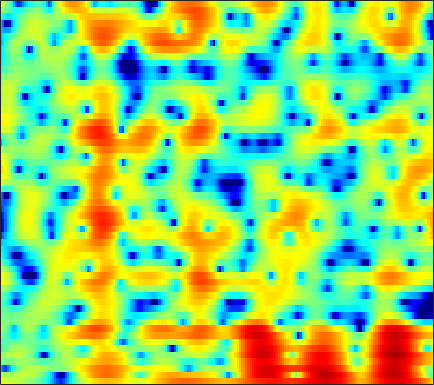

Source data for this figure (header and first rows):
3.5386, 3.3728, 3.1626, 2.9591, 2.8102, 2.6157, 2.4236, 2.2768, 2.0676, 1.8231, 1.5629, 1.3532, 1.0476, 0.70148, 0.41047, -0.031723, -0.54994, -0.99814, -1.6826, -2.4763, -3.4041, -4.1935, -5.396, -6.7998
1.729, 1.391, 1.098, 1.004, 1.054, 1.243, 1.514, 1.736, 2.018, 2.25, 2.406, 2.463, 2.45, 2.327, 2.161, 1.828, 1.359, 0.9098, 0.1714, -0.7419, -1.852, -2.831, -4.363, -6.22
-7.772, -10.45, -12.12, -9.519, -7.101, -4.502, -2.572, -1.456, -0.2958, 0.5663, 1.193, 1.533, 1.839, 2.004, 2.048, 2.014, 1.889, 1.746, 1.51, 1.235, 0.9389, 0.7123, 0.424, 0.171
-0.2128, -0.341, -0.3844, -0.2881, -0.1398, 0.1195, 0.4055, 0.6071, 0.8252, 0.9636, 0.9996, 0.9536, 0.7925, 0.5212, 0.2524, -0.1733, -0.6375, -0.9791, -1.373, -1.63, -1.724, -1.678, -1.476, -1.147
0.6458, 0.9438, 1.33, 1.684, 1.917, 2.173, 2.349, 2.418, 2.408, 2.273, 1.993, 1.671, 1.071, 0.2351, -0.5847, -2.006, -3.935, -5.865, -9.528, -15.59, -18.43, -12.84, -7.936, -4.854
-2.85, -1.822, -0.7669, 0.02545, 0.4848, 0.9513, 1.27, 1.418, 1.502, 1.466, 1.306, 1.1, 0.7165, 0.2101, -0.2554, -0.9782, -1.789, -2.403, -3.122, -3.559, -3.547, -3.237, -2.528, -1.618
-2.5, -2.096, -1.682, -1.376, -1.2, -1.011, -0.8392, -0.7104, -0.5403, -0.3971, -0.3134, -0.3072, -0.374, -0.5226, -0.6858, -0.953, -1.24, -1.433, -1.606, -1.627, -1.465, -1.216, -0.7427, -0.1258
0.1314, -0.4394, -1.429, -2.685, -3.744, -4.988, -5.397, -4.912, -3.632, -2.267, -1.171, -0.6031, -0.1948, -0.1841, -0.4162, -1.044, -2.03, -2.975, -4.365, -5.38, -5.24, -4.318, -2.572, -0.7706
1.838, 1.117, -0.2149, -2.068, -3.826, -6.361, -7.38, -6.167, -3.631, -1.493, 0.0204, 0.808, 1.421, 1.544, 1.324, 0.6051, -0.6324, -1.947, -4.194, -6.375, -6.478, -4.937, -2.498, -0.4513
0.4283, 0.3761, 0.1867, -0.07739, -0.2646, -0.4447, -0.4621, -0.3364, -0.0002584, 0.4293, 0.8368, 1.099, 1.365, 1.501, 1.505, 1.379, 1.129, 0.8977, 0.5798, 0.3177, 0.1682, 0.1305, 0.123, 0.06764
-0.68, -0.5749, -0.5377, -0.5709, -0.6047, -0.6328, -0.5932, -0.5043, -0.3111, -0.03252, 0.3048, 0.5574, 0.8686, 1.154, 1.337, 1.519, 1.632, 1.672, 1.662, 1.581, 1.422, 1.244, 0.9107, 0.4285
-0.9951, -1.251, -1.719, -2.279, -2.713, -3.2, -3.459, -3.451, -3.161, -2.59, -1.824, -1.204, -0.4065, 0.3147, 0.7905, 1.337, 1.771, 2.025, 2.268, 2.399, 2.414, 2.345, 2.146, 1.807
-1.131, -1.892, -3.24, -5.076, -6.899, -10.12, -14.13, -15.26, -11.9, -8.283, -5.651, -4.129, -2.49, -1.176, -0.3715, 0.5289, 1.267, 1.722, 2.213, 2.581, 2.83, 2.936, 2.972, 2.893
-0.3069, -1.038, -2.282, -3.868, -5.27, -7.285, -8.891, -9.335, -8.778, -7.373, -5.844, -4.829, -3.654, -2.615, -1.904, -1.017, -0.2013, 0.3679, 1.061, 1.662, 2.154, 2.447, 2.72, 2.863
2.018, 1.557, 0.7617, -0.1777, -0.94, -1.976, -2.945, -3.571, -4.227, -4.751, -5.081, -5.176, -5.136, -4.888, -4.505, -3.75, -2.78, -1.951, -0.8155, 0.258, 1.188, 1.769, 2.348, 2.691
4.625, 4.196, 3.432, 2.479, 1.644, 0.3778, -1.079, -2.258, -3.933, -5.816, -7.894, -9.453, -11.32, -12.57, -12.73, -11.44, -8.8, -6.619, -3.883, -1.563, 0.3039, 1.393, 2.468, 3.095
4.745, 4.202, 3.295, 2.144, 1.132, -0.4382, -2.313, -4.022, -6.696, -10.01, -14.66, -19.56, -27.87, -28.32, -28.02, -24.17, -16.13, -11.46, -6.8, -3.377, -0.8072, 0.6706, 2.135, 3.086
2.237, 1.551, 0.4661, -0.8272, -1.897, -3.433, -5.105, -6.51, -8.386, -10.28, -12.46, -13.9, -14.96, -14.66, -13.76, -11.83, -9.395, -7.461, -4.974, -2.711, -0.7727, 0.4605, 1.796, 2.804
-0.9735, -1.865, -3.269, -4.872, -6.231, -8.101, -9.741, -10.6, -11.26, -11.21, -10.65, -10.19, -9.411, -8.456, -7.641, -6.374, -5.008, -3.944, -2.534, -1.193, 0.05785, 0.907, 1.918, 2.768
-3.533, -4.464, -5.987, -7.989, -9.983, -13.74, -20.21, -33.94, -20.68, -14.6, -11.1, -9.259, -7.392, -5.879, -4.878, -3.673, -2.592, -1.843, -0.9039, -0.03252, 0.7643, 1.317, 1.998, 2.627
-5.017, -5.438, -6.137, -6.989, -7.687, -8.707, -9.441, -9.515, -9.078, -7.749, -6.264, -5.202, -3.886, -2.777, -2.048, -1.259, -0.6033, -0.2046, 0.2353, 0.5998, 0.9094, 1.138, 1.452, 1.823
-7.023, -6.57, -5.958, -5.322, -4.852, -4.268, -3.696, -3.147, -2.471, -1.703, -0.9032, -0.3659, 0.2846, 0.8125, 1.105, 1.32, 1.355, 1.262, 0.9694, 0.5099, -0.05671, -0.4833, -0.9178, -1.03
-12.4, -10.3, -7.759, -5.561, -4.196, -2.539, -1.153, -0.2979, 0.8257, 1.698, 2.387, 2.82, 3.198, 3.367, 3.324, 3.069, 2.521, 1.916, 0.8096, -0.7259, -2.792, -4.854, -8.578, -13.15
-17.66, -14.17, -10.29, -7.1, -5.09, -2.84, -0.9129, 0.2834, 1.578, 2.634, 3.388, 3.78, 4.063, 4.043, 3.837, 3.285, 2.396, 1.477, -0.05856, -1.969, -4.233, -6.12, -8.494, -9.915
-16.83, -14.03, -10.42, -7.375, -5.36, -2.952, -0.9946, 0.3594, 1.789, 2.878, 3.725, 4.112, 4.376, 4.324, 4.078, 3.404, 2.364, 1.307, -0.5107, -2.87, -5.845, -8.618, -12.54, -13.61
-15.76, -13.06, -9.91, -7.184, -5.357, -3.169, -1.227, -0.01892, 1.434, 2.56, 3.427, 3.874, 4.214, 4.254, 4.075, 3.537, 2.66, 1.771, 0.2086, -1.762, -4.199, -6.329, -9.038, -9.813
-12.45, -11.12, -9.203, -7.407, -5.908, -4.036, -2.225, -0.9568, 0.4345, 1.703, 2.614, 3.162, 3.638, 3.831, 3.791, 3.548, 3.032, 2.486, 1.578, 0.5108, -0.6345, -1.447, -2.404, -3.072
-10.55, -10.98, -11.06, -9.889, -8.313, -5.822, -3.542, -1.987, -0.1831, 1.202, 2.302, 2.918, 3.495, 3.814, 3.902, 3.816, 3.535, 3.204, 2.644, 1.925, 1.098, 0.4294, -0.5465, -1.612
-9.188, -12.35, -20.07, -17.71, -11.41, -6.694, -3.463, -1.801, 0.07819, 1.408, 2.441, 2.995, 3.503, 3.789, 3.878, 3.791, 3.57, 3.31, 2.865, 2.301, 1.601, 0.9838, 0.002403, -1.233
-1.875, -2.641, -3.306, -3.251, -2.773, -1.785, -0.7384, 0.08107, 0.9478, 1.687, 2.228, 2.505, 2.724, 2.753, 2.663, 2.426, 2.072, 1.766, 1.316, 0.9097, 0.5262, 0.2064, -0.2631, -0.8841
3.03, 2.538, 1.92, 1.451, 1.137, 0.8834, 0.7184, 0.7048, 0.7385, 0.8347, 0.9236, 0.9573, 0.8844, 0.5962, 0.1994, -0.5093, -1.477, -2.252, -3.099, -3.415, -3.065, -2.553, -1.843, -1.273
5.582, 4.894, 3.89, 2.731, 1.813, 0.4756, -0.7895, -1.7, -2.337, -2.394, -1.999, -1.65, -1.401, -1.539, -1.996, -3.281, -5.505, -8.204, -14.84, -19.71, -10.24, -6.639, -3.645, -1.741
6.302, 5.437, 4.09, 2.383, 0.8505, -1.902, -5.698, -10.33, -18.44, -11.47, -6.665, -4.576, -2.993, -2.265, -2.17, -2.578, -3.457, -4.326, -5.341, -5.536, -4.52, -3.458, -2.032, -0.8203
5.478, 4.708, 3.522, 2.138, 0.9179, -0.9425, -2.894, -4.391, -5.453, -5.173, -3.949, -3.043, -2.018, -1.336, -1.023, -0.8126, -0.8382, -0.9355, -1.016, -1.044, -1.003, -0.9026, -0.7661, -0.6571
3.861, 3.352, 2.658, 1.949, 1.405, 0.7037, 0.02814, -0.3539, -0.6815, -0.7899, -0.617, -0.4317, -0.08463, 0.2409, 0.4356, 0.6214, 0.7079, 0.7139, 0.6091, 0.4248, 0.09124, -0.2404, -0.8521, -1.716
0.8514, 0.7728, 0.858, 0.9497, 0.97, 0.9034, 0.7073, 0.6317, 0.467, 0.4585, 0.4978, 0.6638, 0.9245, 1.236, 1.463, 1.688, 1.853, 1.901, 1.807, 1.541, 1.1, 0.5787, -0.388, -1.77
-7.313, -4.556, -2.036, -0.6317, -0.1029, 0.0841, -0.07358, -0.4329, -0.9078, -1.192, -1.121, -0.7788, -0.1177, 0.6391, 1.18, 1.789, 2.209, 2.391, 2.508, 2.407, 2.126, 1.77, 1.123, 0.2686
-2.917, -1.789, -0.4587, 0.2994, 0.3823, -0.09331, -1.271, -2.862, -5.692, -9.5, -9.451, -6.897, -3.665, -1.433, -0.2772, 0.851, 1.534, 1.86, 2.123, 2.242, 2.187, 2.102, 1.873, 1.518
3.656, 3.548, 3.389, 3.055, 2.625, 1.69, 0.197, -1.289, -3.815, -6.32, -6.607, -5.334, -3.299, -1.794, -1.042, -0.5168, -0.3099, -0.2572, -0.293, -0.2109, 0.007599, 0.2128, 0.4309, 0.4944
5.085, 4.965, 4.723, 4.332, 3.938, 3.265, 2.375, 1.681, 0.7103, -0.1595, -0.7223, -1.065, -1.351, -1.741, -2.168, -3.152, -4.547, -5.886, -7.735, -8.233, -6.638, -5.137, -3.456, -2.363
4.253, 4.318, 4.297, 4.096, 3.837, 3.373, 2.74, 2.257, 1.498, 0.7231, -0.05206, -0.6352, -1.465, -2.437, -3.319, -4.825, -7.048, -9.405, -13.74, -15.57, -11.04, -8.04, -5.283, -3.514
2.63, 2.998, 3.25, 3.259, 3.098, 2.655, 2.041, 1.435, 0.5247, -0.3943, -1.334, -1.931, -2.656, -3.265, -3.717, -4.318, -4.965, -5.423, -5.773, -5.698, -5.013, -4.287, -3.159, -2.074
1.166, 1.916, 2.506, 2.688, 2.562, 2.029, 1.135, 0.1357, -1.464, -3.368, -5.206, -6.183, -6.407, -5.802, -5.228, -4.617, -4.155, -3.943, -3.701, -3.403, -2.983, -2.558, -1.814, -0.9413
1.057, 1.946, 2.672, 2.902, 2.768, 2.205, 1.068, -0.1804, -2.518, -6.212, -12.74, -24.24, -14.75, -8.814, -6.554, -4.854, -4.041, -3.819, -3.927, -4.238, -4.518, -4.385, -3.621, -2.244
1.754, 2.324, 2.833, 3.024, 2.952, 2.574, 1.819, 1.084, -0.2438, -1.781, -3.2, -3.946, -4.156, -3.779, -3.447, -3.159, -3.343, -3.845, -5.179, -7.663, -12.3, -18.44, -13.9, -7.128
1.14, 1.494, 1.868, 2.1, 2.163, 2.06, 1.821, 1.532, 1.033, 0.4952, -0.02257, -0.3588, -0.7256, -1.005, -1.21, -1.576, -2.113, -2.695, -3.713, -5.045, -6.36, -6.847, -6.19, -4.383
-0.7428, -0.3171, 0.1899, 0.5984, 0.8268, 1.019, 1.095, 1.043, 0.9377, 0.7611, 0.5312, 0.3606, 0.1176, -0.1248, -0.299, -0.5657, -0.8458, -1.081, -1.398, -1.67, -1.813, -1.792, -1.54, -1.066
-3.335, -2.549, -1.64, -0.906, -0.4692, -0.01341, 0.2419, 0.3607, 0.4058, 0.3463, 0.2331, 0.1242, -0.002924, -0.1128, -0.1715, -0.1929, -0.1882, -0.154, -0.107, -0.02087, 0.08749, 0.191, 0.3681, 0.5567
-5.697, -4.377, -2.954, -1.862, -1.228, -0.6006, -0.2602, -0.1053, -0.1176, -0.3039, -0.5885, -0.8306, -1.056, -1.125, -1.047, -0.7648, -0.385, -0.04819, 0.3659, 0.7393, 1.034, 1.216, 1.401, 1.522
-5.954, -4.634, -3.043, -1.75, -1.018, -0.3435, 0.03547, 0.07842, -0.2306, -0.9185, -1.982, -2.976, -4.28, -4.79, -4.344, -2.978, -1.473, -0.5063, 0.5322, 1.236, 1.677, 1.868, 1.98, 2.01
-6.09, -4.5, -2.592, -1.041, -0.123, 0.7411, 1.207, 1.186, 0.7888, -0.221, -2.115, -4.407, -9.904, -22.21, -11.69, -4.968, -1.52, 0.08469, 1.41, 2.065, 2.21, 2.04, 1.576, 1.021
-8.333, -5.728, -3.267, -1.437, -0.3252, 0.7521, 1.427, 1.748, 1.862, 1.607, 1.014, 0.3756, -0.3939, -0.6438, -0.3163, 0.5893, 1.615, 2.194, 2.589, 2.47, 1.746, 0.7437, -1.354, -4.625
-6.743, -5.877, -4.745, -3.598, -2.766, -1.629, -0.5622, 0.1982, 0.9312, 1.451, 1.81, 2.016, 2.201, 2.383, 2.551, 2.769, 2.916, 2.905, 2.691, 2.138, 1.15, 0.08747, -1.893, -4.465
-7.002, -7.886, -8.719, -8.511, -7.526, -5.423, -3.39, -2.17, -0.74, 0.3987, 1.268, 1.808, 2.357, 2.755, 2.965, 3.143, 3.156, 3.08, 2.82, 2.372, 1.749, 1.18, 0.3432, -0.5116
-7.434, -10.42, -17.55, -22.1, -13.96, -8.534, -5.328, -3.59, -1.798, -0.4731, 0.5623, 1.169, 1.841, 2.345, 2.609, 2.823, 2.889, 2.849, 2.663, 2.364, 1.995, 1.675, 1.272, 0.9037
-2.938, -4.07, -5.331, -5.871, -5.708, -4.968, -3.948, -3.156, -2.218, -1.351, -0.5292, 0.0139, 0.6771, 1.207, 1.52, 1.775, 1.872, 1.798, 1.551, 1.167, 0.7088, 0.4033, 0.1428, 0.1765
1.151, 0.381, -0.6327, -1.588, -2.204, -2.992, -3.654, -4.046, -4.159, -3.716, -2.975, -2.304, -1.44, -0.6643, -0.1939, 0.2525, 0.4115, 0.3055, -0.169, -1.133, -2.63, -3.951, -5.247, -4.505
2.697, 1.96, 0.72, -0.8583, -2.336, -4.761, -8.021, -11.05, -13.39, -11.58, -8.962, -7.37, -5.798, -4.454, -3.581, -2.563, -1.892, -1.627, -1.784, -2.683, -4.591, -6.999, -11.38, -9.109
